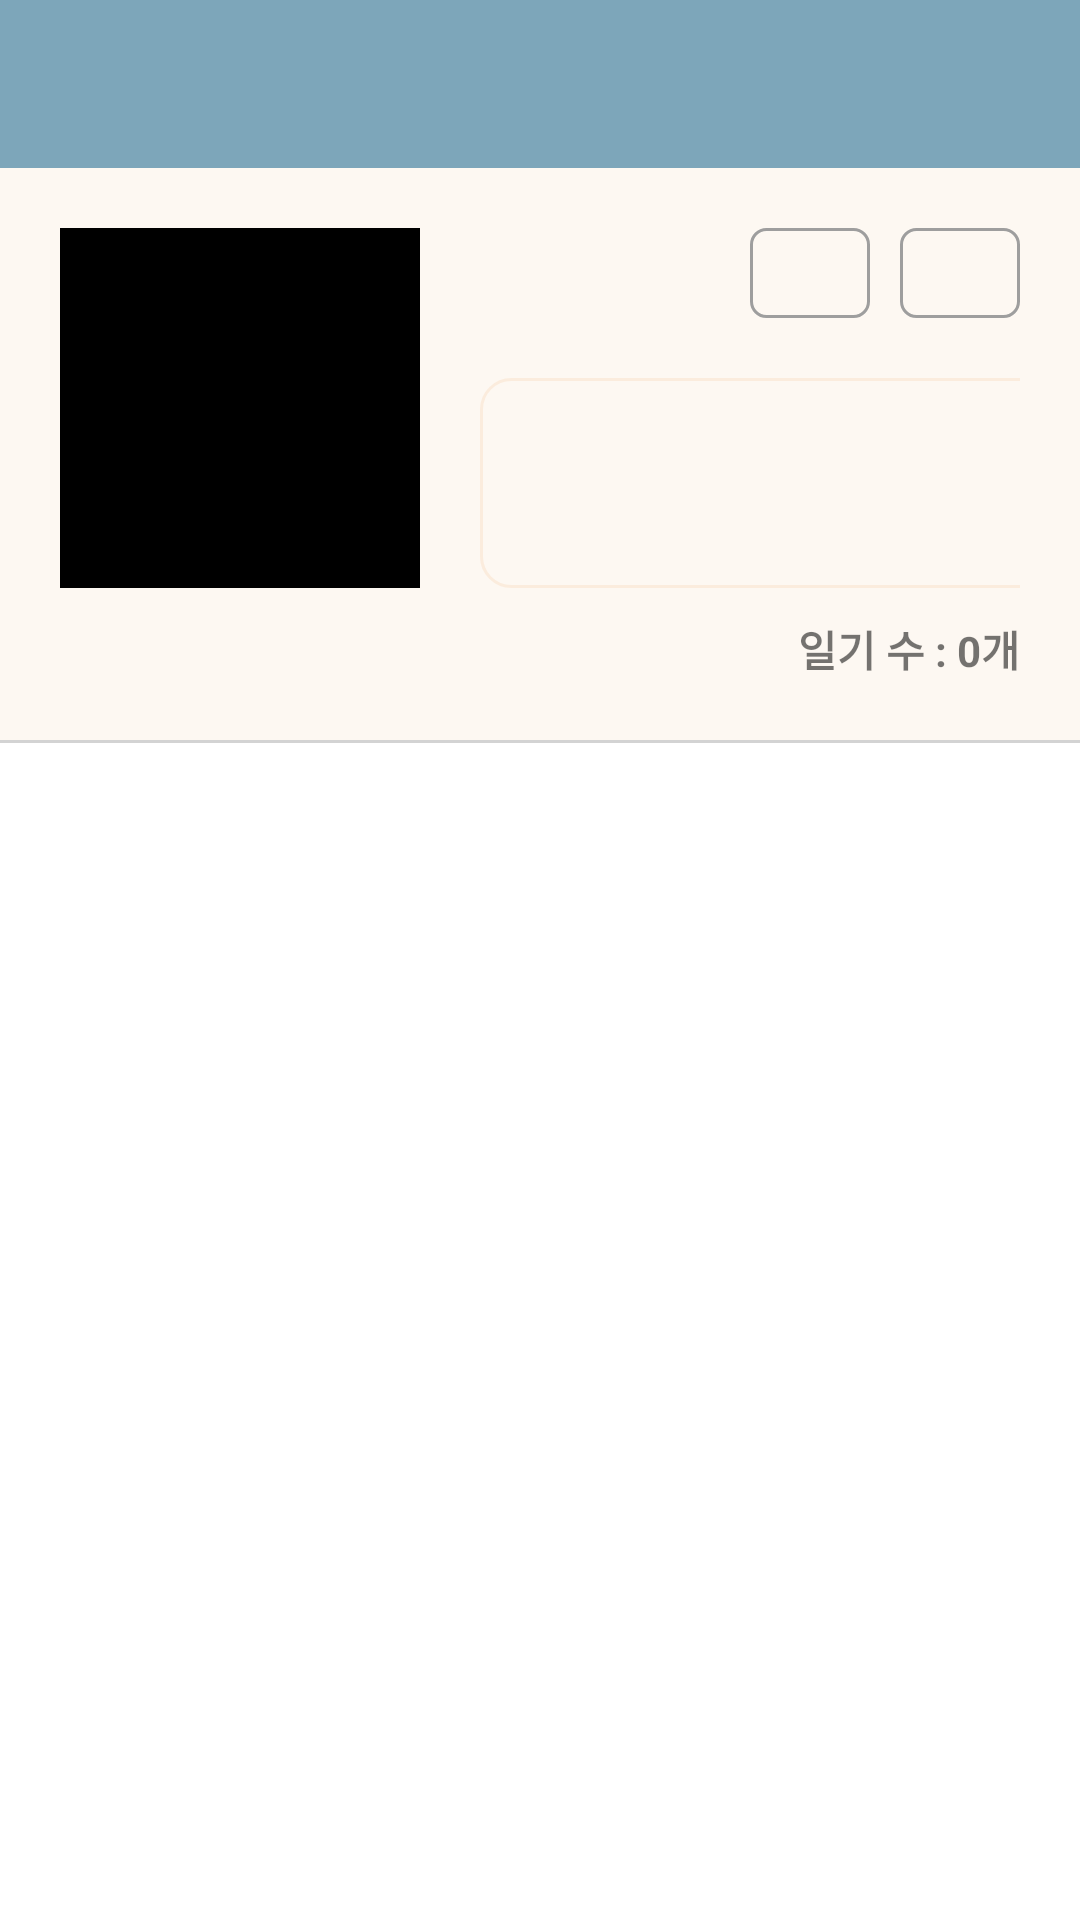

Here is an Android app screen rendered from its layout file. Give the layout XML and the strings, colors and styles it references.
<!-- AndroidManifest.xml: application theme Theme.Paint_diary -->
<!-- res/layout/fragment_mypage.xml -->
<?xml version="1.0" encoding="utf-8"?>
<androidx.constraintlayout.widget.ConstraintLayout
    xmlns:android="http://schemas.android.com/apk/res/android"
    android:layout_width="match_parent"
    android:layout_height="match_parent"
    xmlns:app="http://schemas.android.com/apk/res-auto">

    <androidx.appcompat.widget.Toolbar
        xmlns:android="http://schemas.android.com/apk/res/android"
        android:layout_width="match_parent"
        android:layout_height="?attr/actionBarSize"
        android:background="@color/main"
        app:layout_constraintTop_toTopOf="parent"
        android:id="@+id/mypage_toolbar">
    </androidx.appcompat.widget.Toolbar>

    <androidx.constraintlayout.widget.ConstraintLayout
        android:id="@+id/mypage_profile"
        android:layout_width="match_parent"
        android:layout_height="wrap_content"
        app:layout_constraintTop_toBottomOf="@id/mypage_toolbar"
        android:background="@color/sub"
        android:padding="20dp">
        <ImageView
            android:layout_width="120dp"
            android:layout_height="120dp"
            app:layout_constraintTop_toTopOf="parent"
            app:layout_constraintLeft_toLeftOf="parent"
            android:id="@+id/mypage_profile_photo"
            android:background="@drawable/rectangle"/>
        <TextView
            android:layout_width="wrap_content"
            android:layout_height="wrap_content"
            app:layout_constraintTop_toTopOf="@id/mypage_profile_photo"
            app:layout_constraintLeft_toRightOf="@id/mypage_profile_photo"
            android:text=""
            android:layout_marginLeft="20dp"
            android:textStyle="bold"
            android:id="@+id/mypage_nickname"
            />
        <androidx.appcompat.widget.AppCompatImageButton
            android:layout_width="40dp"
            android:layout_height="30dp"
            android:id="@+id/mypage_profile_modify"
            android:background="@drawable/button_custom"
            android:src="@drawable/ic_baseline_create_24"
            app:layout_constraintRight_toLeftOf="@id/mypage_setting"
            android:layout_marginRight="10dp"
            app:layout_constraintTop_toTopOf="@id/mypage_nickname"
            />
        <androidx.appcompat.widget.AppCompatImageButton
            android:layout_width="40dp"
            android:layout_height="30dp"
            android:id="@+id/mypage_setting"
            android:background="@drawable/button_custom"
            android:src="@drawable/ic_baseline_settings_24"
            app:layout_constraintRight_toRightOf="parent"
            app:layout_constraintTop_toTopOf="@id/mypage_nickname"
            />

        <TextView
            android:layout_width="230dp"
            android:layout_height="70dp"
            app:layout_constraintTop_toBottomOf="@id/mypage_profile_modify"
            app:layout_constraintLeft_toLeftOf="@id/mypage_nickname"
            android:text=""
            android:textStyle="bold"
            android:id="@+id/mypage_introduction"
            android:ellipsize="end"
            android:maxLines="2"
            android:padding="3dp"
            android:layout_marginTop="20dp"
            android:background="@drawable/round_rectangle"
            />
        <TextView
            android:layout_width="wrap_content"
            android:layout_height="wrap_content"
            app:layout_constraintTop_toBottomOf="@id/mypage_introduction"
            app:layout_constraintRight_toRightOf="@id/mypage_setting"
            android:text="일기 수 : 0개"
            android:textStyle="bold"
            android:id="@+id/mypage_count"
            android:ellipsize="end"
            android:layout_marginTop="10dp"
            android:maxLines="2"
            />









    </androidx.constraintlayout.widget.ConstraintLayout>

    <View
        app:layout_constraintTop_toBottomOf="@+id/mypage_profile"
        android:layout_width="match_parent"
        android:layout_height="1dp"
        android:backgroundTint="@null"
        android:background="#d3d3d3"/>
    <androidx.recyclerview.widget.RecyclerView
        android:layout_width="match_parent"
        android:layout_height="0dp"
        android:id="@+id/mypage_diary_list"
        app:layout_constraintTop_toBottomOf="@+id/mypage_profile"
        app:layout_constraintBottom_toBottomOf="parent"
        app:layout_constraintLeft_toLeftOf="parent"
        app:layout_constraintRight_toRightOf="parent"
        />
</androidx.constraintlayout.widget.ConstraintLayout>
<!-- resources referenced by this layout -->
<resources>
  <color name="main">#7DA6BA</color>
  <color name="sub">#24EFCAA6</color>
  <!-- drawable button_custom (drawable) -->
  <?xml version="1.0" encoding="utf-8"?>
  <shape xmlns:android="http://schemas.android.com/apk/res/android">
      <corners
          android:radius="5dp"/>
      <stroke
          android:width="1dp" android:color="@color/gray"/>
  </shape>
  <!-- drawable rectangle (drawable) -->
  <?xml version="1.0" encoding="utf-8"?>
  <shape xmlns:android="http://schemas.android.com/apk/res/android"
      android:shape="rectangle" >
  
  
      <stroke
          android:width="1dp"
          android:color="@color/black" />
      <solid android:color="@color/black"/>
  
  </shape>
  <!-- drawable round_rectangle (drawable) -->
  <?xml version="1.0" encoding="utf-8"?>
  <shape xmlns:android="http://schemas.android.com/apk/res/android"
      android:shape="rectangle" >
  
      <corners
          android:radius="10dp"/>
      <stroke
          android:width="1dp"
          android:color="#24F1A65E" />
  
  </shape>
  <style name="Theme.Paint_diary" parent="Theme.MaterialComponents.DayNight.NoActionBar">
          
          <item name="colorPrimary">@color/main</item>
          <item name="colorPrimaryVariant">@color/main</item>
          <item name="colorOnPrimary">@color/white</item>
          
          <item name="colorSecondary">@color/teal_200</item>
          <item name="colorSecondaryVariant">@color/teal_700</item>
          <item name="colorOnSecondary">@color/black</item>
          
          <item name="android:statusBarColor" tools:targetApi="l">?attr/colorPrimaryVariant</item>
          
  
  
      </style>
  <color name="gray">#FF9E9E9E</color>
  <color name="black">#FF000000</color>
  <color name="white">#FFFFFFFF</color>
  <color name="teal_200">#FF03DAC5</color>
  <color name="teal_700">#FF018786</color>
</resources>
